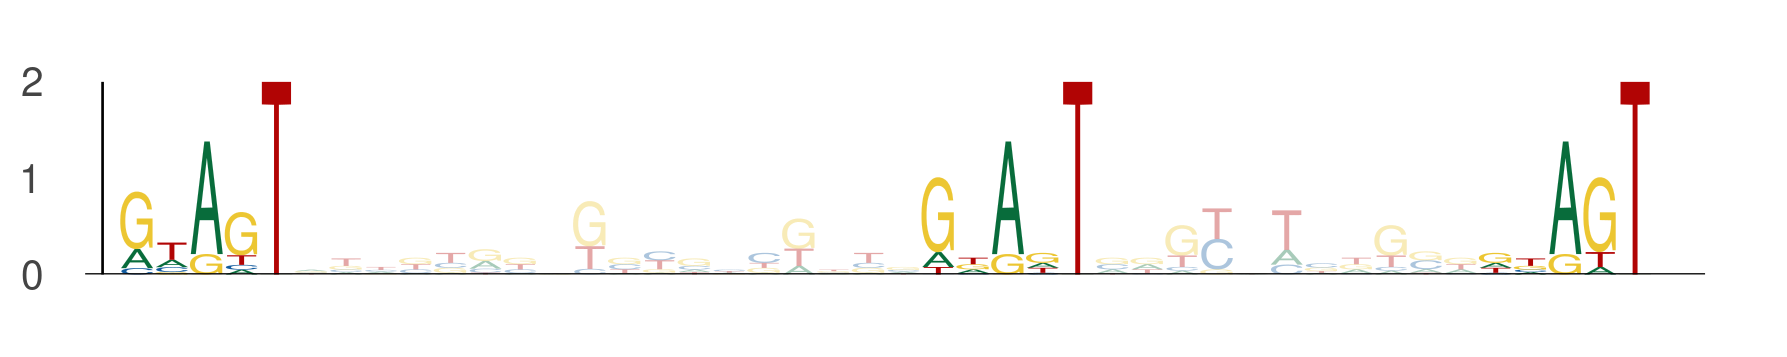

The file beside this chart, header and first rows:
seq_index, start_position, end_position, is_reversed_complement
2157, 21, 26, 0
2157, 44, 49, 0
2157, 60, 65, 0
2311, 20, 25, 0
2311, 43, 48, 0
2311, 59, 64, 0
6496, 12, 17, 0
6496, 35, 40, 0
6496, 51, 56, 0
7554, 23, 28, 0
7554, 46, 51, 0
7554, 62, 67, 0
1521, 23, 28, 0
1521, 46, 51, 0
1521, 62, 67, 0
4174, 26, 31, 0
4174, 49, 54, 0
4174, 65, 70, 0
7620, 16, 21, 0
7620, 39, 44, 0
7620, 55, 60, 0
4862, 19, 24, 0
4862, 42, 47, 0
4862, 58, 63, 0
5693, 14, 19, 0
5693, 37, 42, 0
5693, 53, 58, 0
79, 28, 33, 0
79, 51, 56, 0
79, 67, 72, 0
2357, 33, 38, 0
2357, 56, 61, 0
2357, 72, 77, 0
7283, 33, 38, 0
7283, 56, 61, 0
7283, 72, 77, 0
3577, 24, 29, 0
3577, 47, 52, 0
3577, 63, 68, 0
